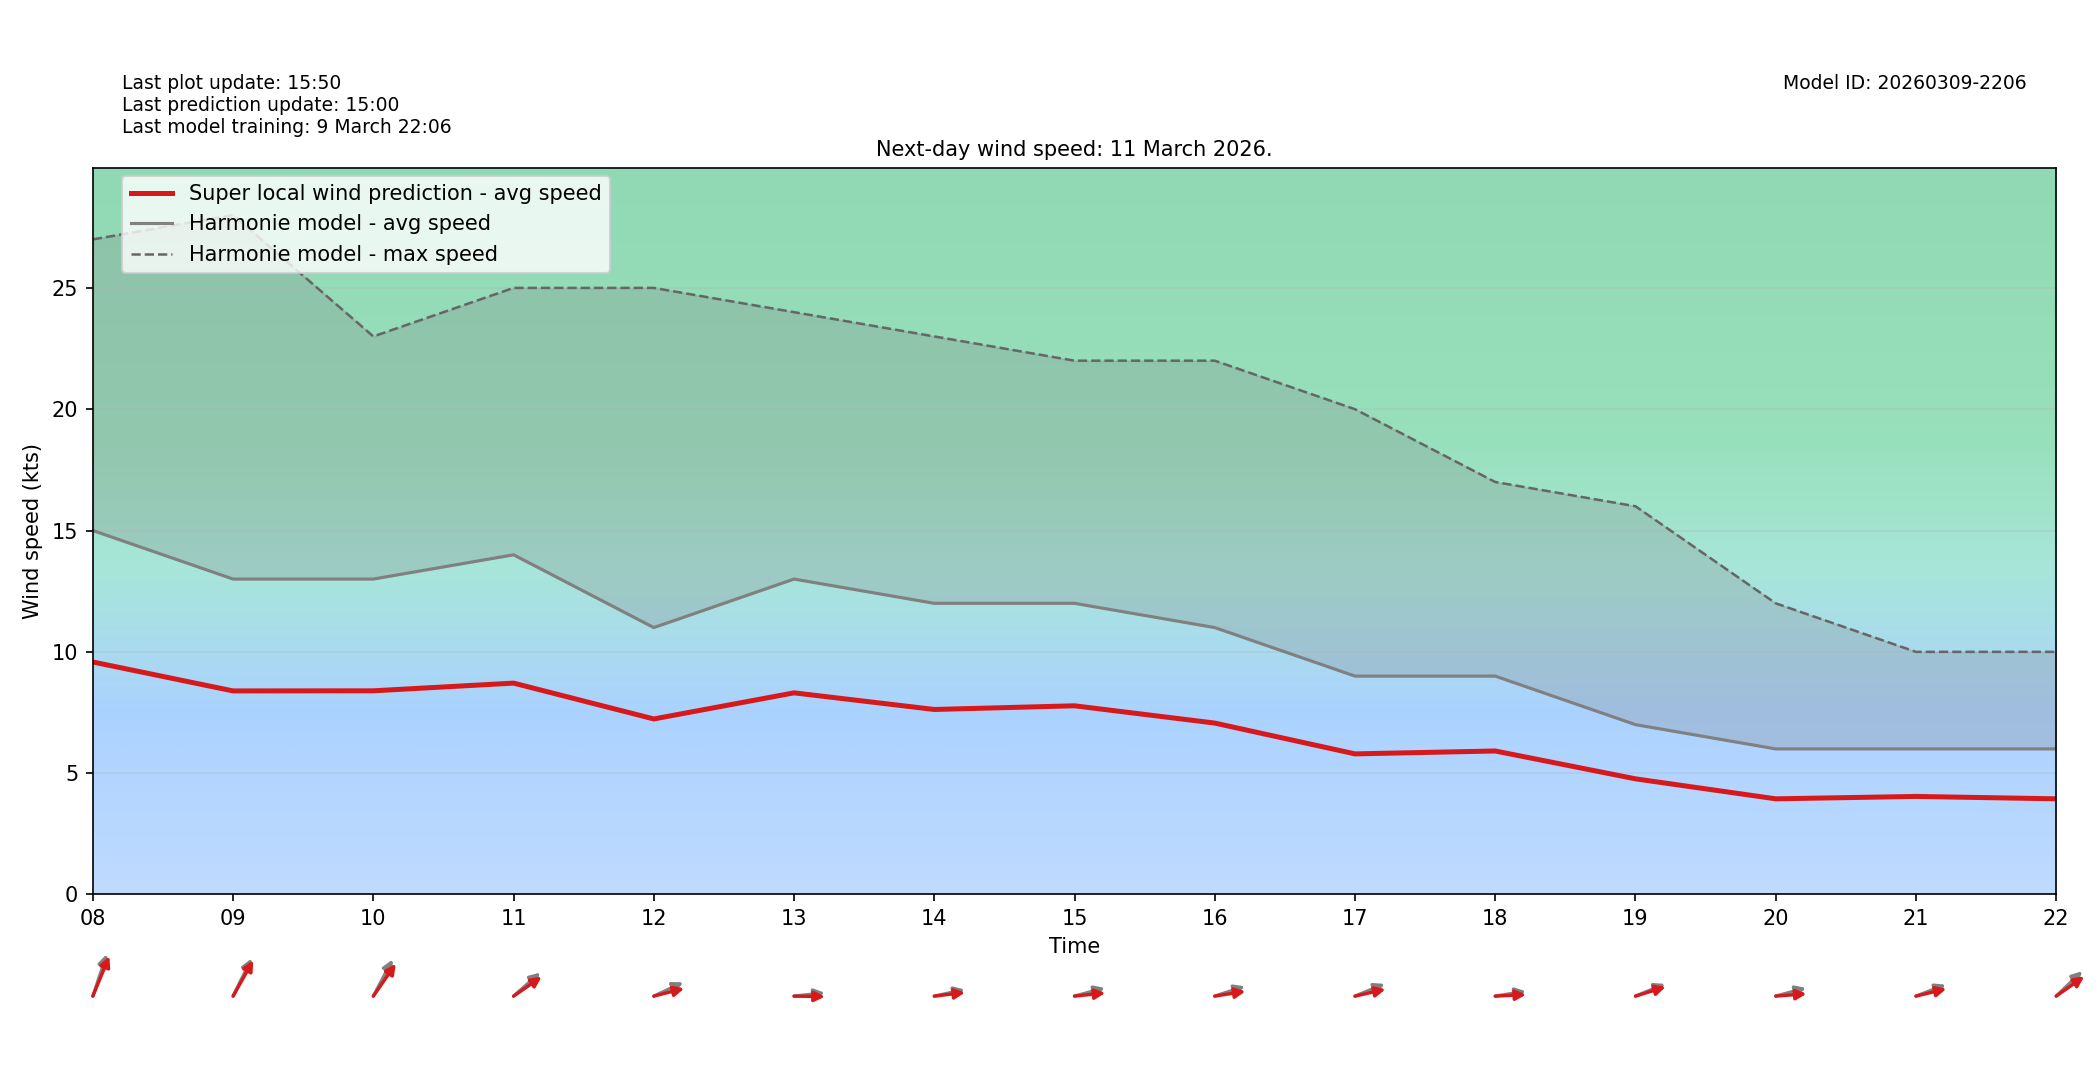

Data behind this chart, as committed beside it:
target_time_utc, hour_utc, forecast_wind_speed, lstm_pred_wind_speed, delta_speed_lstm_minus_forecast, forecast_wind_dir_deg, lstm_pred_wind_dir_deg, delta_dir_lstm_minus_forecast
2026-03-11T00:00:00Z, 00, 8.0, 5.235, -2.765, 202.0, 208, 5.985
2026-03-11T01:00:00Z, 01, 8.0, 5.341, -2.659, 187.0, 191.5, 4.535
2026-03-11T02:00:00Z, 02, 9.0, 5.814, -3.186, 181.0, 185.6, 4.589
2026-03-11T03:00:00Z, 03, 10.0, 6.53, -3.47, 187.0, 191.8, 4.85
2026-03-11T04:00:00Z, 04, 11.0, 7.073, -3.927, 192.0, 196.9, 4.899
2026-03-11T05:00:00Z, 05, 11.0, 7.068, -3.932, 192.0, 196.1, 4.076
2026-03-11T06:00:00Z, 06, 13.0, 8.62, -4.38, 192.0, 198.1, 6.065
2026-03-11T07:00:00Z, 07, 14.0, 9.261, -4.739, 201.0, 204.6, 3.608
2026-03-11T08:00:00Z, 08, 15.0, 9.582, -5.418, 207.0, 212.2, 5.247
2026-03-11T09:00:00Z, 09, 13.0, 8.389, -4.611, 217.0, 220.7, 3.722
2026-03-11T10:00:00Z, 10, 13.0, 8.394, -4.606, 219.0, 226.7, 7.718
2026-03-11T11:00:00Z, 11, 14.0, 8.711, -5.289, 240.0, 245.6, 5.65
2026-03-11T12:00:00Z, 12, 11.0, 7.234, -3.766, 253.0, 260.6, 7.606
2026-03-11T13:00:00Z, 13, 13.0, 8.31, -4.69, 266.0, 270.6, 4.642
2026-03-11T14:00:00Z, 14, 12.0, 7.625, -4.375, 262.0, 265.6, 3.634
2026-03-11T15:00:00Z, 15, 12.0, 7.776, -4.224, 260.0, 266.1, 6.122
2026-03-11T16:00:00Z, 16, 11.0, 7.064, -3.936, 258.0, 264.1, 6.122
2026-03-11T17:00:00Z, 17, 9.0, 5.794, -3.206, 255.0, 261.6, 6.618
2026-03-11T18:00:00Z, 18, 9.0, 5.914, -3.086, 264.0, 268.2, 4.166
2026-03-11T19:00:00Z, 19, 7.0, 4.766, -2.234, 255.0, 258.6, 3.584
2026-03-11T20:00:00Z, 20, 6.0, 3.942, -2.058, 260.0, 267.2, 7.157
2026-03-11T21:00:00Z, 21, 6.0, 4.041, -1.959, 256.0, 261.1, 5.056
2026-03-11T22:00:00Z, 22, 6.0, 3.943, -2.057, 238.0, 245.3, 7.304
2026-03-11T23:00:00Z, 23, 7.0, 4.536, -2.464, 243.0, 248.5, 5.507
